Photos from the image-classification dataset "data" in the GitHub repository AFHEEM/AHClassifier. Its 2 classes are: food, non-food.

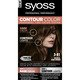
Label: non-food

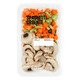
Label: food

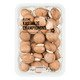
Label: food

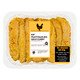
Label: food

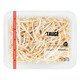
Label: food

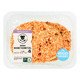
Label: food
